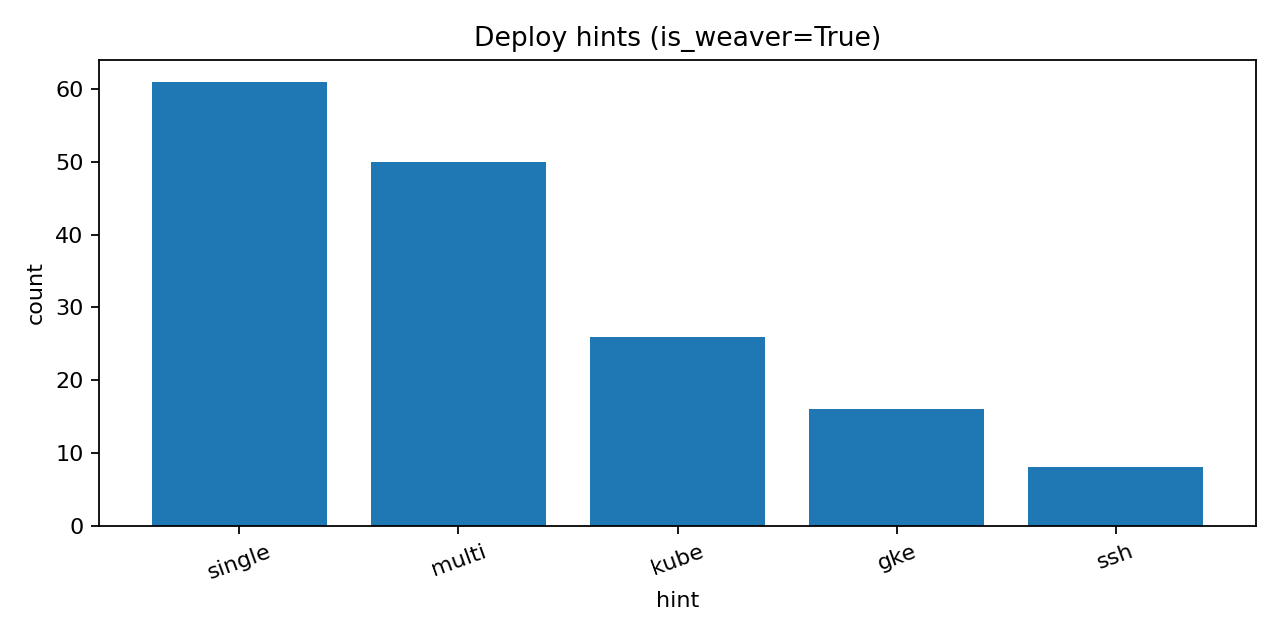

The file beside this chart, header and first rows:
hint, count, pct_repos
single, 61, 75.31
multi, 50, 61.73
kube, 26, 32.1
gke, 16, 19.75
ssh, 8, 9.88
